The GitHub repository mohammed761/ai-property-triage contains a labelled image folder "dataset" with 5 categories: bathroom, bedroom, exterior, kitchen, living room. Examples follow, each with its label.

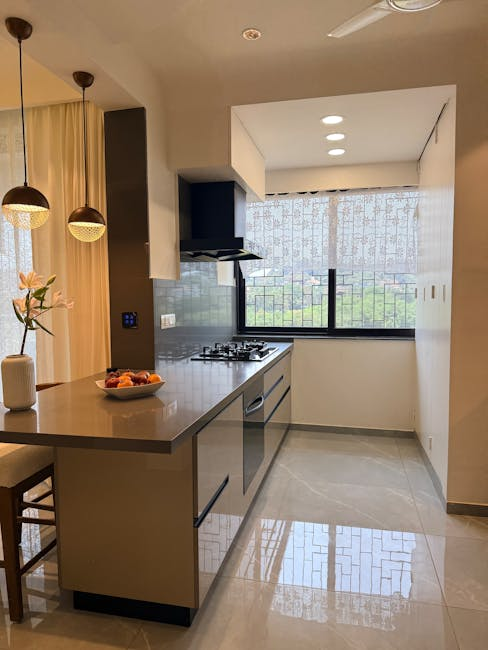
Label: kitchen

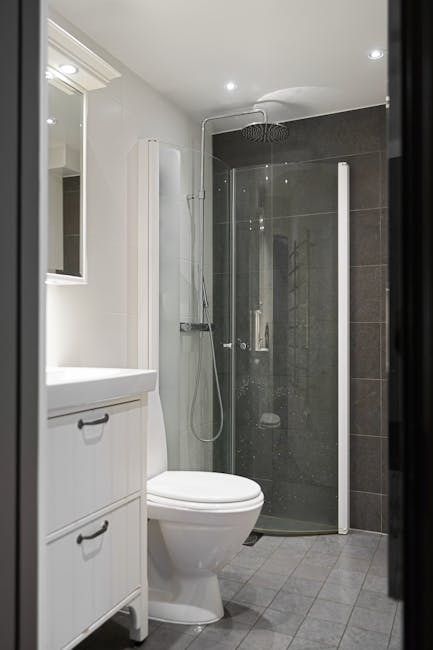
Label: bathroom

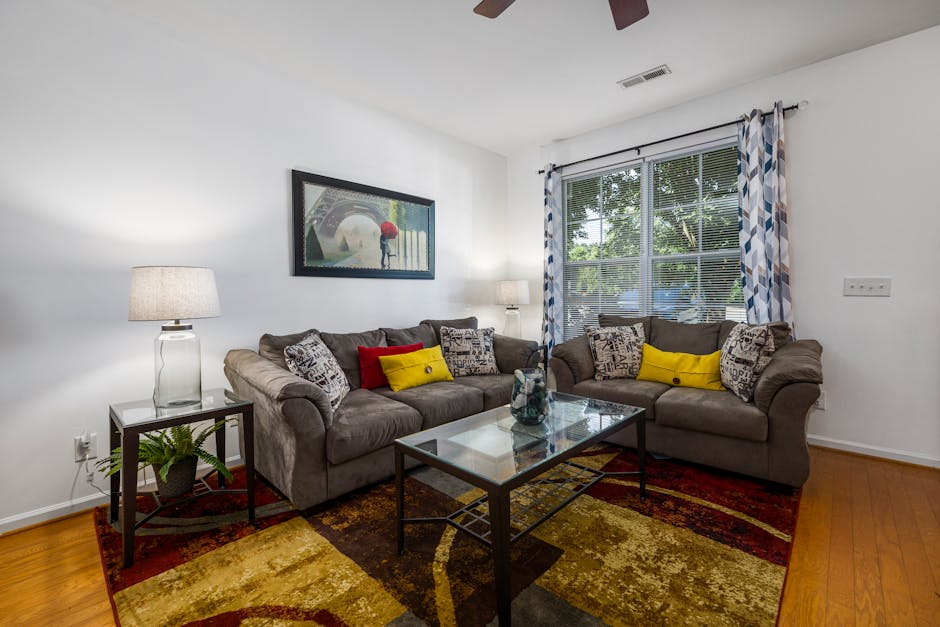
Label: living room

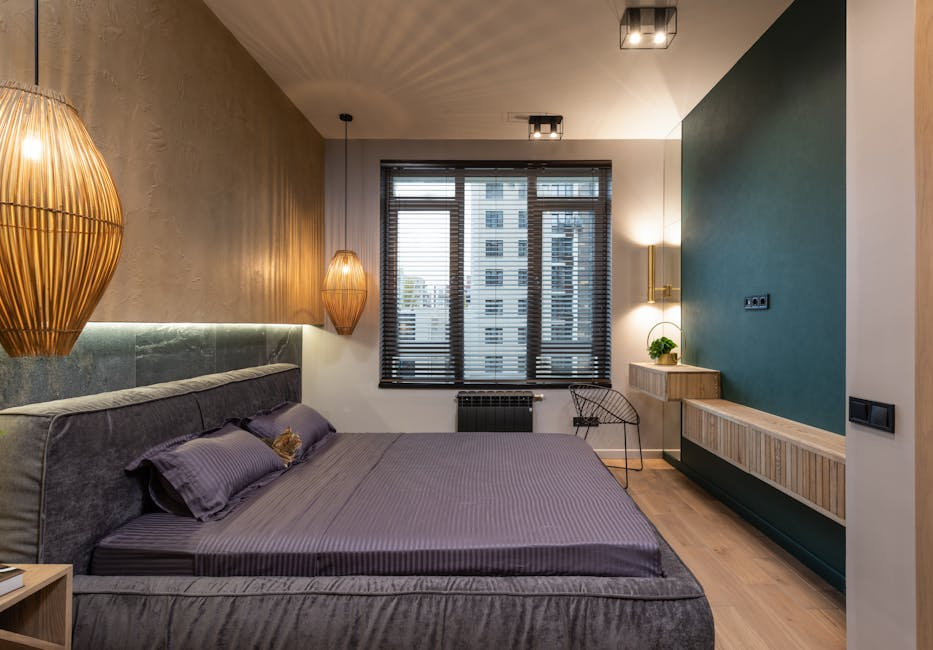
Label: bedroom

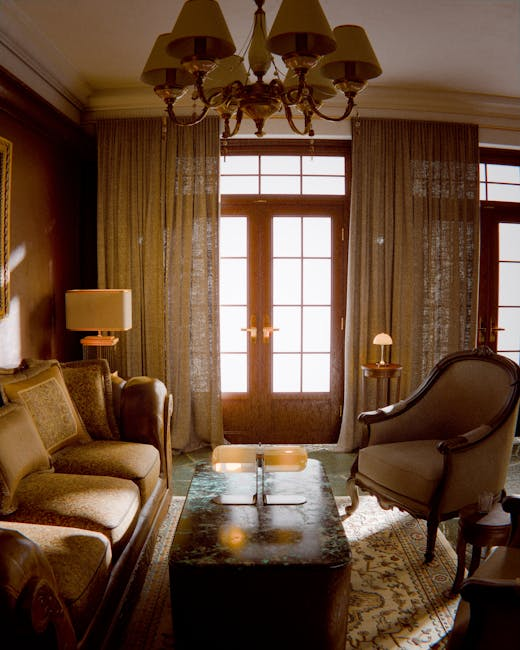
Label: living room

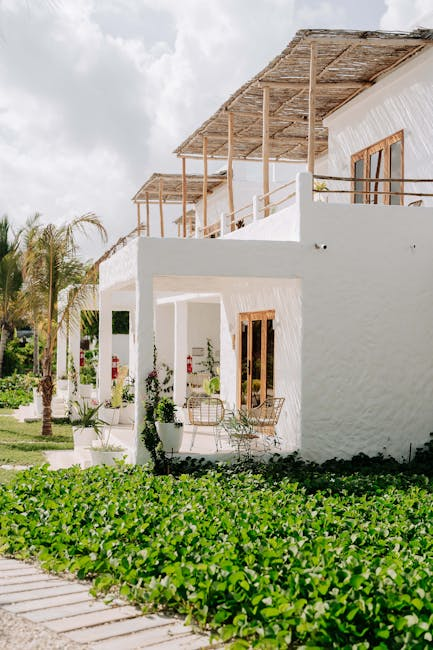
Label: exterior
